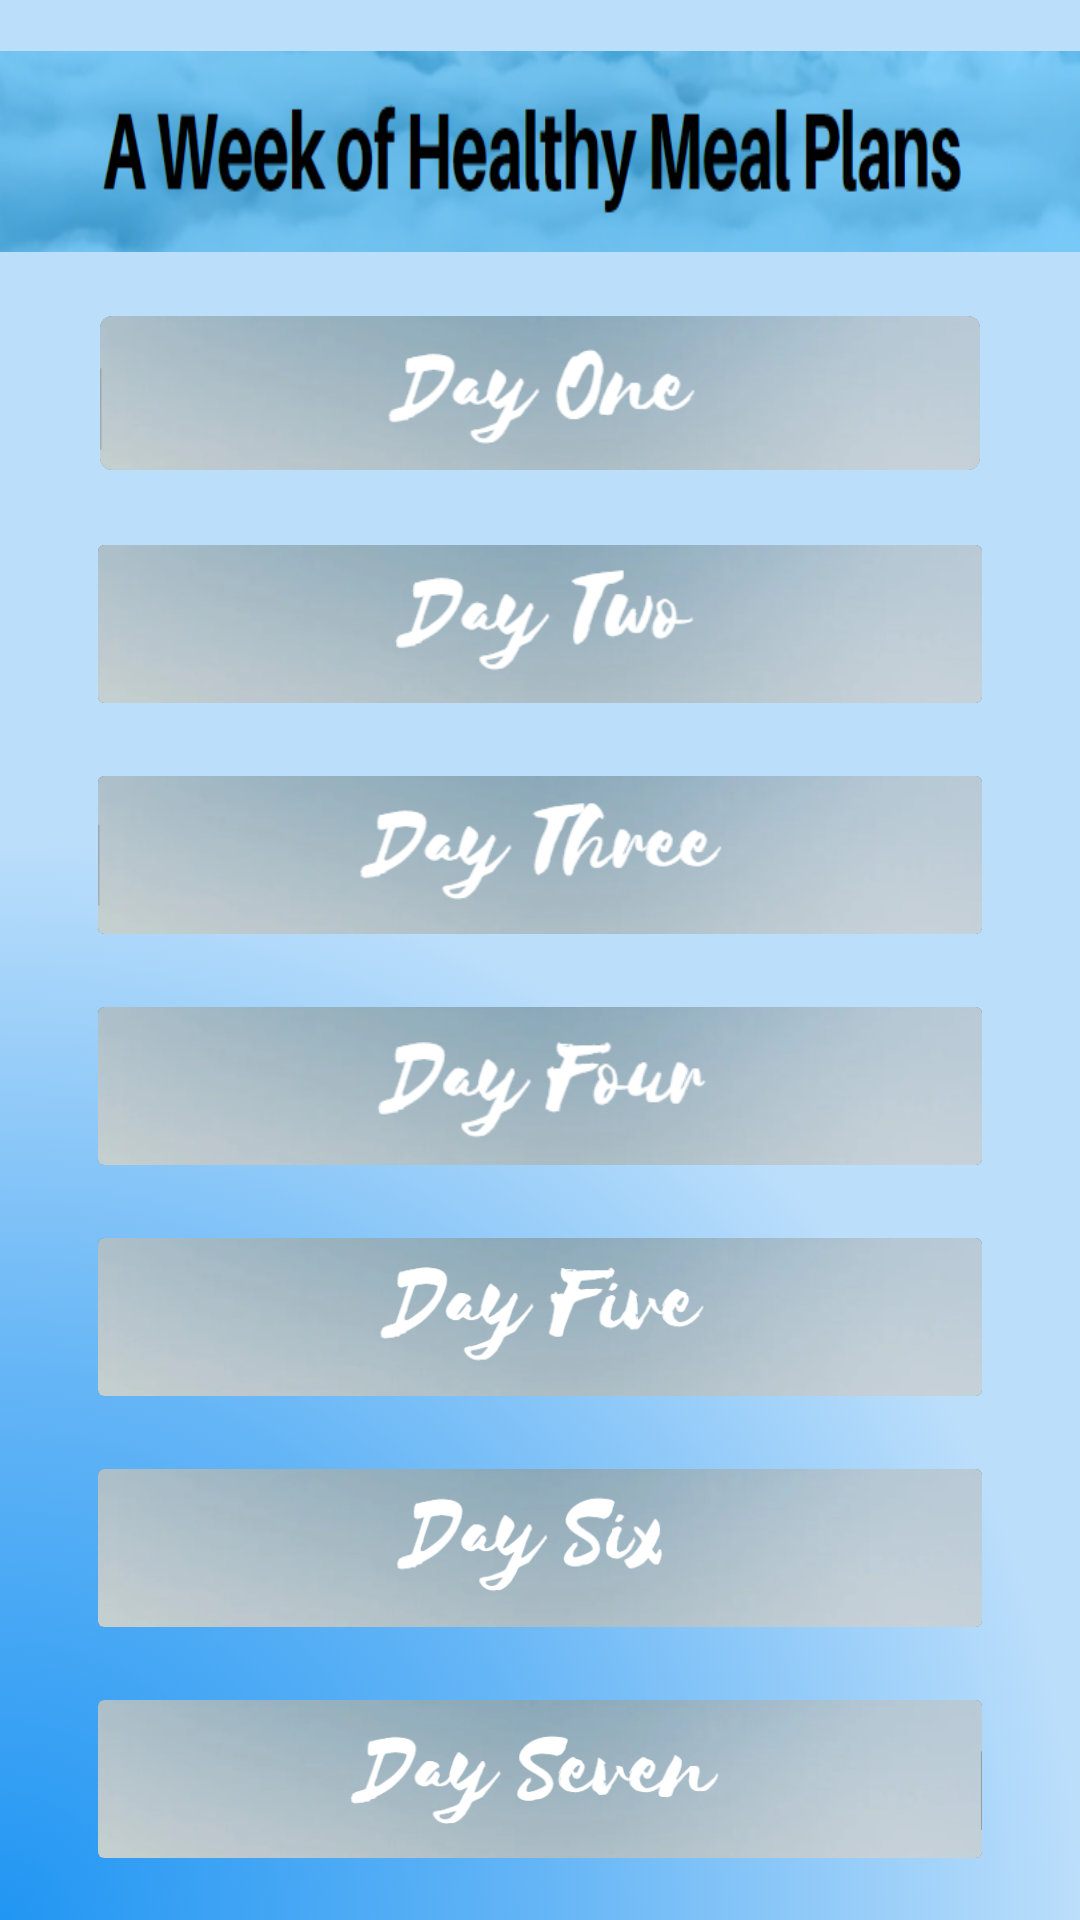

Android layout source for this screen:
<!-- AndroidManifest.xml: application theme Theme.FitnessApp -->
<!-- res/layout/foodnutrition.xml -->
<?xml version="1.0" encoding="utf-8"?>
<androidx.constraintlayout.widget.ConstraintLayout xmlns:android="http://schemas.android.com/apk/res/android"
    xmlns:app="http://schemas.android.com/apk/res-auto"
    xmlns:tools="http://schemas.android.com/tools"
    android:layout_width="match_parent"
    android:layout_height="match_parent"
    android:orientation="vertical"
    android:paddingLeft="@dimen/activity_horizontal_margin"
    android:paddingTop="@dimen/activity_vertical_margin"
    android:paddingRight="@dimen/activity_horizontal_margin"
    android:paddingBottom="@dimen/activity_vertical_margin"
    android:background="@drawable/bg_color"
    >

    <androidx.cardview.widget.CardView
        android:id="@+id/weekPlan"
        android:layout_width="409dp"
        android:layout_height="67dp"
        app:layout_constraintBottom_toTopOf="@+id/day1"
        app:layout_constraintEnd_toEndOf="parent"
        app:layout_constraintHorizontal_bias="0.51"
        app:layout_constraintStart_toStartOf="parent"
        app:layout_constraintTop_toTopOf="parent"
        app:layout_constraintVertical_bias="0.042">

        <ImageView
            android:id="@+id/img_weekPlan"
            android:layout_width="wrap_content"
            android:layout_height="wrap_content"
            android:contentDescription="@string/imageView"
            android:scaleType="fitXY"
            android:src="@drawable/week"
            tools:ignore="ImageContrastCheck" />

    </androidx.cardview.widget.CardView>

    <androidx.cardview.widget.CardView
        android:id="@+id/day7"
        android:layout_width="300dp"
        android:layout_height="60dp"
        android:clickable="true"
        app:layout_constraintBottom_toBottomOf="parent"
        app:layout_constraintEnd_toEndOf="parent"
        app:layout_constraintHorizontal_bias="0.5"
        app:layout_constraintStart_toStartOf="parent"
        app:layout_constraintTop_toBottomOf="@+id/day6"
        app:layout_constraintVertical_bias="0.844"
        app:cardCornerRadius="2dp"
        app:cardMaxElevation="2dp"
        app:cardPreventCornerOverlap="true"
        app:cardUseCompatPadding="true"
        android:focusable="true"
        android:onClick="viewDay"
        android:tag="7">

        <ImageView
            android:id="@+id/imageView7"
            android:layout_width="wrap_content"
            android:layout_height="wrap_content"
            android:contentDescription="@string/imageView7"
            android:scaleType="fitXY"
            android:src="@drawable/day_seven"
            tools:ignore="ImageContrastCheck" />
    </androidx.cardview.widget.CardView>

    <androidx.cardview.widget.CardView
        android:id="@+id/day6"
        android:layout_width="300dp"
        android:layout_height="60dp"
        android:clickable="true"
        app:layout_constraintBottom_toTopOf="@+id/day7"
        app:layout_constraintEnd_toEndOf="parent"
        app:layout_constraintHorizontal_bias="0.5"
        app:layout_constraintStart_toStartOf="parent"
        app:layout_constraintTop_toBottomOf="@+id/day5"
        app:layout_constraintVertical_bias="0.722"
        app:cardCornerRadius="2dp"
        app:cardMaxElevation="2dp"
        app:cardPreventCornerOverlap="true"
        app:cardUseCompatPadding="true"
        android:focusable="true"
        android:onClick="viewDay"
        android:tag="6">

        <ImageView
            android:id="@+id/imageView6"
            android:layout_width="wrap_content"
            android:layout_height="wrap_content"
            android:contentDescription="@string/imageView6"
            android:scaleType="fitXY"
            android:src="@drawable/day_six"
            tools:ignore="ImageContrastCheck" />

    </androidx.cardview.widget.CardView>

    <androidx.cardview.widget.CardView
        android:id="@+id/day5"
        android:layout_width="300dp"
        android:layout_height="60dp"
        android:clickable="true"
        app:layout_constraintBottom_toTopOf="@+id/day6"
        app:layout_constraintEnd_toEndOf="parent"
        app:layout_constraintHorizontal_bias="0.5"
        app:layout_constraintStart_toStartOf="parent"
        app:layout_constraintTop_toBottomOf="@+id/day4"
        app:layout_constraintVertical_bias="0.609"
        app:cardCornerRadius="2dp"
        app:cardMaxElevation="2dp"
        app:cardPreventCornerOverlap="true"
        app:cardUseCompatPadding="true"
        android:focusable="true"
        android:onClick="viewDay"
        android:tag="5">

        <ImageView
            android:id="@+id/imageView5"
            android:layout_width="wrap_content"
            android:layout_height="wrap_content"
            android:contentDescription="@string/imageView5"
            android:scaleType="fitXY"
            android:src="@drawable/day_five"
            tools:ignore="ImageContrastCheck" />

    </androidx.cardview.widget.CardView>

    <androidx.cardview.widget.CardView
        android:id="@+id/day4"
        android:layout_width="300dp"
        android:layout_height="60dp"
        android:clickable="true"
        app:layout_constraintBottom_toTopOf="@+id/day5"
        app:layout_constraintEnd_toEndOf="parent"
        app:layout_constraintHorizontal_bias="0.5"
        app:layout_constraintStart_toStartOf="parent"
        app:layout_constraintTop_toBottomOf="@+id/day3"
        app:layout_constraintVertical_bias="0.496"
        app:cardCornerRadius="2dp"
        app:cardMaxElevation="2dp"
        app:cardPreventCornerOverlap="true"
        app:cardUseCompatPadding="true"
        android:focusable="true"
        android:onClick="viewDay"
        android:tag="4">

        <ImageView
            android:id="@+id/imageView4"
            android:layout_width="wrap_content"
            android:layout_height="wrap_content"
            android:contentDescription="@string/imageView4"
            android:scaleType="fitXY"
            android:src="@drawable/day_four"
            tools:ignore="ImageContrastCheck" />

    </androidx.cardview.widget.CardView>

    <androidx.cardview.widget.CardView
        android:id="@+id/day3"
        android:layout_width="300dp"
        android:layout_height="60dp"
        android:clickable="true"
        app:layout_constraintBottom_toTopOf="@+id/day4"
        app:layout_constraintEnd_toEndOf="parent"
        app:layout_constraintHorizontal_bias="0.5"
        app:layout_constraintStart_toStartOf="parent"
        app:layout_constraintTop_toBottomOf="@+id/day2"
        app:layout_constraintVertical_bias="0.382"
        app:cardCornerRadius="2dp"
        app:cardMaxElevation="2dp"
        app:cardPreventCornerOverlap="true"
        app:cardUseCompatPadding="true"
        android:focusable="true"
        android:onClick="viewDay"
        android:tag="3">

        <ImageView
            android:id="@+id/imageView3"
            android:layout_width="wrap_content"
            android:layout_height="wrap_content"
            android:contentDescription="@string/imageView3"
            android:scaleType="fitXY"
            android:src="@drawable/day_three"
            tools:ignore="ImageContrastCheck" />


    </androidx.cardview.widget.CardView>

    <androidx.cardview.widget.CardView
        android:id="@+id/day2"
        android:layout_width="300dp"
        android:layout_height="60dp"
        android:clickable="true"
        app:layout_constraintBottom_toTopOf="@+id/day3"
        app:layout_constraintEnd_toEndOf="parent"
        app:layout_constraintHorizontal_bias="0.5"
        app:layout_constraintStart_toStartOf="parent"
        app:layout_constraintTop_toBottomOf="@+id/day1"
        app:layout_constraintVertical_bias="0.272"
        app:cardCornerRadius="2dp"
        app:cardMaxElevation="2dp"
        app:cardPreventCornerOverlap="true"
        app:cardUseCompatPadding="true"
        android:focusable="true"
        android:onClick="viewDay"
        android:tag="2">

        <ImageView
            android:id="@+id/imageView2"
            android:layout_width="wrap_content"
            android:layout_height="wrap_content"
            android:contentDescription="@string/imageView2"
            android:scaleType="fitXY"
            android:src="@drawable/day_two"
            tools:ignore="ImageContrastCheck,ImageContrastCheck" />

    </androidx.cardview.widget.CardView>

    <androidx.cardview.widget.CardView
        android:id="@+id/day1"
        android:layout_width="300dp"
        android:layout_height="60dp"
        android:clickable="true"
        android:focusable="true"
        android:onClick="viewDay"
        android:tag="1"
        app:cardCornerRadius="4dp"
        app:cardMaxElevation="2dp"
        app:cardPreventCornerOverlap="true"
        app:cardUseCompatPadding="true"
        app:layout_constraintBottom_toTopOf="@+id/day2"
        app:layout_constraintEnd_toEndOf="parent"
        app:layout_constraintHorizontal_bias="0.5"
        app:layout_constraintStart_toStartOf="parent"
        app:layout_constraintTop_toBottomOf="@+id/weekPlan"
        app:layout_constraintVertical_bias="0.156"
        tools:ignore="DuplicateSpeakableTextCheck">

        <ImageView
            android:id="@+id/imageView"
            android:layout_width="wrap_content"
            android:layout_height="wrap_content"
            android:contentDescription="@string/imageView"
            android:scaleType="fitXY"
            android:src="@drawable/day_one"
            tools:ignore="ImageContrastCheck" />
    </androidx.cardview.widget.CardView>

</androidx.constraintlayout.widget.ConstraintLayout>
<!-- resources referenced by this layout -->
<resources>
  <!-- drawable bg_color (drawable) -->
  <?xml version="1.0" encoding="utf-8"?>
  <selector xmlns:android="http://schemas.android.com/apk/res/android">
      <item>
          <shape>
              <gradient
                  android:angle="90"
                  android:startColor="#2196F3"
                  android:centerColor="#64B5F6"
                  android:endColor="#BBDEFB"
                  android:gradientRadius="100%"
                  android:type="radial"
                  android:centerY="1"
                  android:centerX="0"/>
              
          </shape>
      </item>
  </selector>
  <!-- drawable day_five: jpg bitmap (drawable, 49847 bytes) -->
  <!-- drawable day_four: jpg bitmap (drawable, 33702 bytes) -->
  <!-- drawable day_one: jpg bitmap (drawable, 33757 bytes) -->
  <!-- drawable day_seven: jpg bitmap (drawable, 54198 bytes) -->
  <!-- drawable day_six: jpg bitmap (drawable, 49634 bytes) -->
  <!-- drawable day_three: jpg bitmap (drawable, 35871 bytes) -->
  <!-- drawable day_two: jpg bitmap (drawable, 33713 bytes) -->
  <!-- drawable week: jpg bitmap (drawable, 90689 bytes) -->
  <string name="imageView">d1</string>
  <string name="imageView2">d2</string>
  <string name="imageView3">d3</string>
  <string name="imageView4">d4</string>
  <string name="imageView5">d5</string>
  <string name="imageView6">d6</string>
  <string name="imageView7">d7</string>
</resources>
